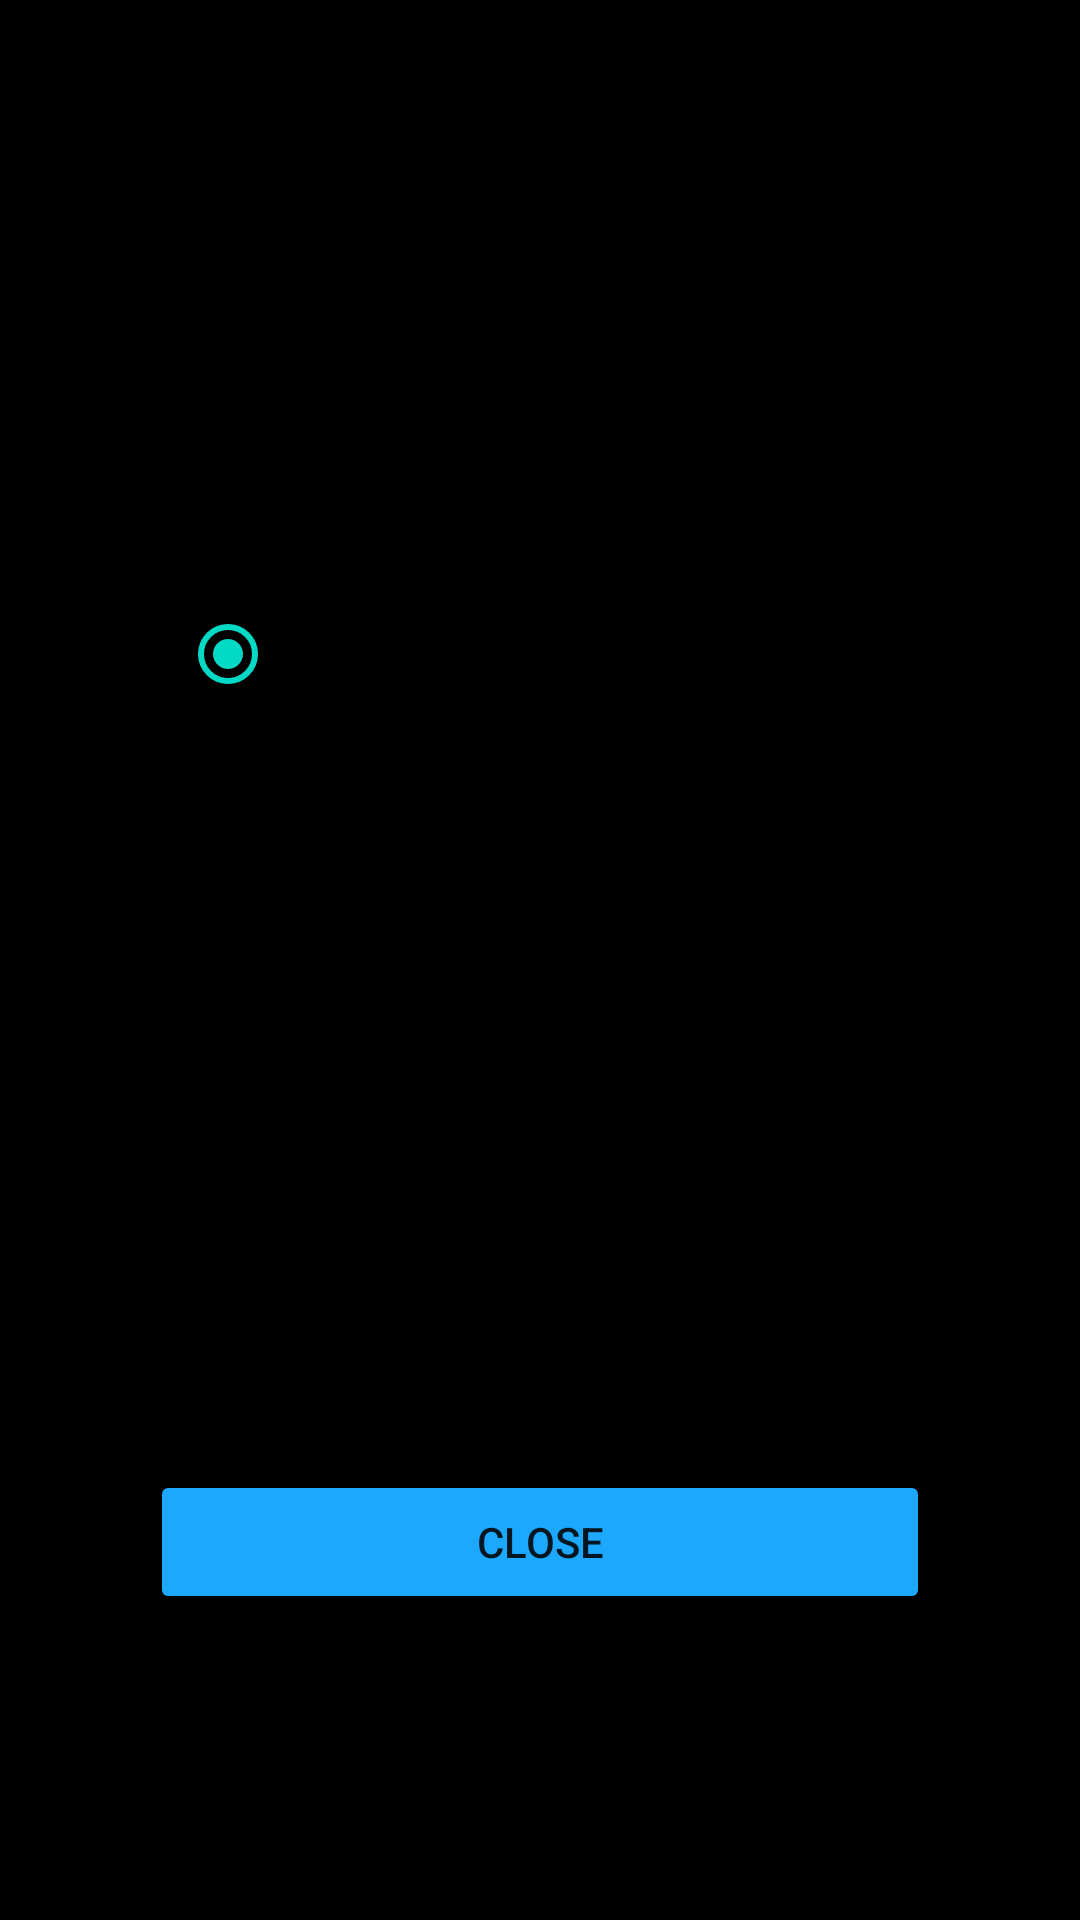

Here is an Android app screen rendered from its layout file. Give the layout XML and the strings, colors and styles it references.
<!-- AndroidManifest.xml: application theme Theme.Hobbymanagementapp -->
<!-- res/layout/activity_filter_options.xml -->
<?xml version="1.0" encoding="utf-8"?>
<androidx.constraintlayout.widget.ConstraintLayout
    xmlns:android="http://schemas.android.com/apk/res/android"
    xmlns:app="http://schemas.android.com/apk/res-auto"
    xmlns:tools="http://schemas.android.com/tools"
    android:layout_width="match_parent"
    android:layout_height="match_parent"
    android:background="@color/black">

    <LinearLayout
        android:id="@+id/linearLayout"
        android:layout_width="match_parent"
        android:layout_height="match_parent"
        android:layout_marginStart="50dp"
        android:layout_marginTop="50dp"
        android:layout_marginEnd="50dp"
        android:layout_marginBottom="150dp"
        android:orientation="vertical"
        app:layout_constraintBottom_toBottomOf="parent"
        app:layout_constraintEnd_toEndOf="parent"
        app:layout_constraintStart_toStartOf="parent"
        app:layout_constraintTop_toTopOf="parent">

        <RadioGroup
            android:id="@+id/filterRadioGroup"
            android:layout_width="match_parent"
            android:layout_height="match_parent"
            android:gravity="center"
            android:checkedButton="@id/displayAllBtn">

            <RadioButton
                android:id="@+id/displayAllBtn"
                android:layout_width="match_parent"
                android:layout_height="wrap_content"
                android:layout_margin="10dp"
                android:text="Display All"
                android:textColor="@color/black"
                android:textSize="20dp" />

            <RadioButton
                android:id="@+id/displayDueBtn"
                android:layout_width="match_parent"
                android:layout_height="wrap_content"
                android:layout_margin="10dp"
                android:text="Display Due Today"
                android:textColor="@color/black"
                android:textSize="20dp" />

            <RadioButton
                android:id="@+id/displayNotCompleteBtn"
                android:layout_width="match_parent"
                android:layout_height="wrap_content"
                android:layout_margin="10dp"
                android:text="Display Not Complete"
                android:textColor="@color/black"
                android:textSize="20dp" />

        </RadioGroup>

    </LinearLayout>

    <Button
        android:id="@+id/filterCloseBtn"
        android:layout_width="match_parent"
        android:layout_height="wrap_content"
        android:layout_marginStart="50dp"
        android:layout_marginEnd="50dp"
        android:text="Close"
        android:backgroundTint="#1CA8FC"
        app:layout_constraintEnd_toEndOf="parent"
        app:layout_constraintStart_toStartOf="parent"
        app:layout_constraintTop_toBottomOf="@+id/linearLayout" />
</androidx.constraintlayout.widget.ConstraintLayout>
<!-- resources referenced by this layout -->
<resources>
  <color name="black">#FF000000</color>
  <style name="Theme.Hobbymanagementapp" parent="Theme.AppCompat.Light.DarkActionBar">
          
          <item name="colorPrimary">@color/purple_500</item>
          <item name="colorPrimaryDark">@color/purple_700</item>
          <item name="colorAccent">@color/teal_200</item>
          
      </style>
  <color name="purple_500">#FF6200EE</color>
  <color name="purple_700">#FF3700B3</color>
  <color name="teal_200">#FF03DAC5</color>
</resources>
